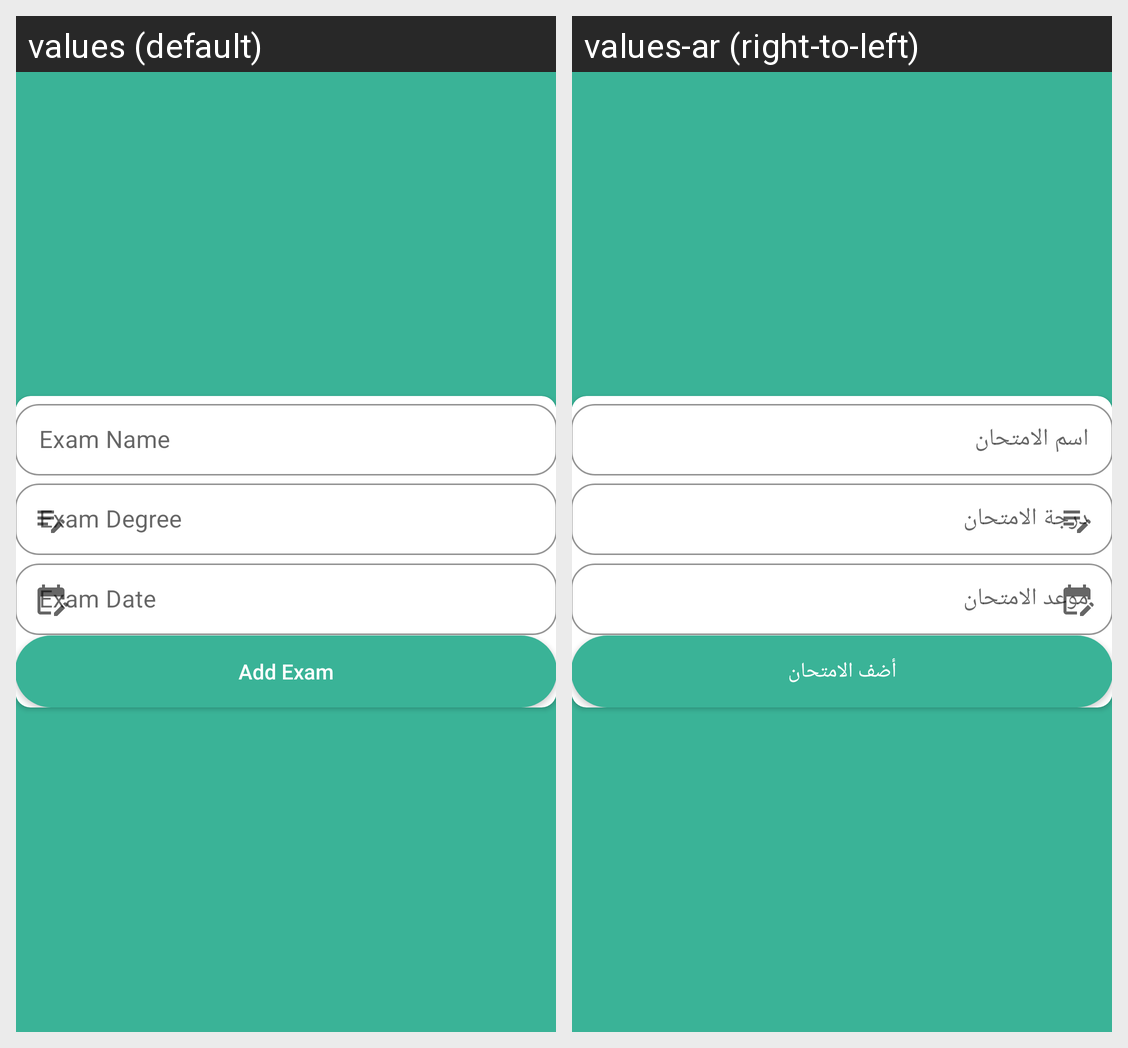

The Android screen above is rendered under two locales of the same app. Produce the string resources it draws, with the default and per-locale values.
Android screen res/layout/exam_details_layout.xml rendered under 2 locales, left to right: values (default), values-ar (right-to-left). Device: Nexus 5 (rendered at 1080×1920; each locale shown at half size, 540×960, under a caption strip naming it); theme Theme.MyEducationApp.
Strings drawn on this screen, with the default value and each locale's value (text and hints the layout hard-codes, and strings that could not be matched under every locale, appear in the picture but are not listed):

exam_name
  values: Exam Name
  values-ar: اسم الامتحان

exam_degree
  values: Exam Degree
  values-ar: درجة الامتحان

exam_date
  values: Exam Date
  values-ar: موعد الامتحان

add_exam
  values: Add Exam
  values-ar: أضف الامتحان
